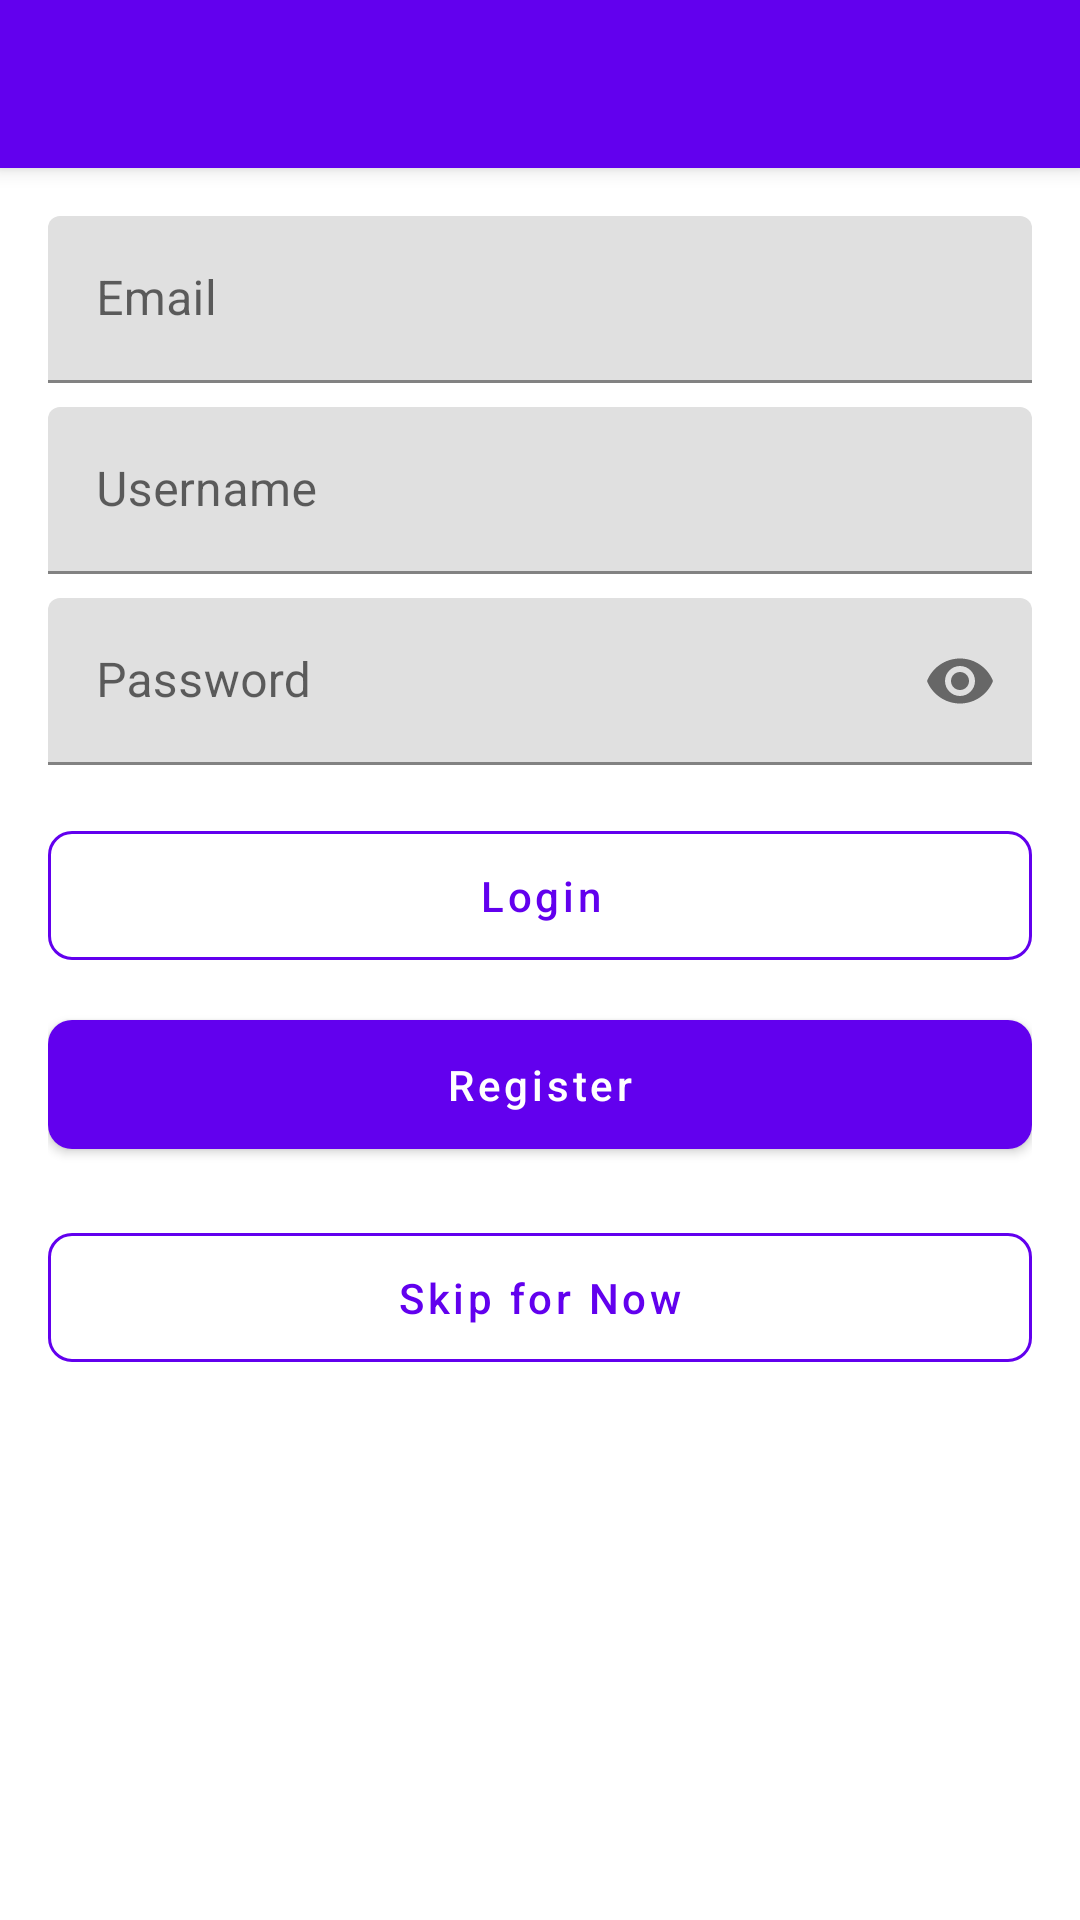

Layout XML and referenced resources for this Android screen:
<!-- AndroidManifest.xml: activity theme Theme.ChoreoCam -->
<!-- res/layout/activity_auth.xml -->
<?xml version="1.0" encoding="utf-8"?>
<androidx.coordinatorlayout.widget.CoordinatorLayout
    xmlns:android="http://schemas.android.com/apk/res/android"
    xmlns:app="http://schemas.android.com/apk/res-auto"
    android:layout_width="match_parent"
    android:layout_height="match_parent">

    <com.google.android.material.appbar.AppBarLayout
        android:layout_width="match_parent"
        android:layout_height="wrap_content">

        <androidx.appcompat.widget.Toolbar
            android:id="@+id/toolbar"
            android:layout_width="match_parent"
            android:layout_height="?attr/actionBarSize"
            android:background="@color/primary"
            app:titleTextColor="@color/white" />

    </com.google.android.material.appbar.AppBarLayout>

    <androidx.core.widget.NestedScrollView
        android:layout_width="match_parent"
        android:layout_height="match_parent"
        app:layout_behavior="@string/appbar_scrolling_view_behavior">

        <LinearLayout
            android:layout_width="match_parent"
            android:layout_height="wrap_content"
            android:orientation="vertical"
            android:padding="16dp">

            <com.google.android.material.textfield.TextInputLayout
                android:layout_width="match_parent"
                android:layout_height="wrap_content"
                android:layout_marginBottom="8dp"
                android:hint="@string/email">

                <com.google.android.material.textfield.TextInputEditText
                    android:id="@+id/emailInput"
                    android:layout_width="match_parent"
                    android:layout_height="wrap_content"
                    android:inputType="textEmailAddress" />

            </com.google.android.material.textfield.TextInputLayout>

            <com.google.android.material.textfield.TextInputLayout
                android:layout_width="match_parent"
                android:layout_height="wrap_content"
                android:layout_marginBottom="8dp"
                android:hint="@string/username">

                <com.google.android.material.textfield.TextInputEditText
                    android:id="@+id/usernameInput"
                    android:layout_width="match_parent"
                    android:layout_height="wrap_content"
                    android:inputType="text" />

            </com.google.android.material.textfield.TextInputLayout>

            <com.google.android.material.textfield.TextInputLayout
                android:layout_width="match_parent"
                android:layout_height="wrap_content"
                android:layout_marginBottom="16dp"
                android:hint="@string/password"
                app:passwordToggleEnabled="true">

                <com.google.android.material.textfield.TextInputEditText
                    android:id="@+id/passwordInput"
                    android:layout_width="match_parent"
                    android:layout_height="wrap_content"
                    android:inputType="textPassword" />

            </com.google.android.material.textfield.TextInputLayout>

            <com.google.android.material.button.MaterialButton
                android:id="@+id/loginBtn"
                style="@style/SecondaryButton"
                android:layout_width="match_parent"
                android:layout_height="wrap_content"
                android:layout_marginBottom="8dp"
                android:text="@string/login" />

            <com.google.android.material.button.MaterialButton
                android:id="@+id/registerBtn"
                style="@style/PrimaryButton"
                android:layout_width="match_parent"
                android:layout_height="wrap_content"
                android:layout_marginBottom="16dp"
                android:text="@string/register" />

            <com.google.android.material.button.MaterialButton
                android:id="@+id/skipBtn"
                style="@style/SecondaryButton"
                android:layout_width="match_parent"
                android:layout_height="wrap_content"
                android:text="@string/skip" />

        </LinearLayout>

    </androidx.core.widget.NestedScrollView>

</androidx.coordinatorlayout.widget.CoordinatorLayout>
<!-- resources referenced by this layout -->
<resources>
  <color name="primary">#6200EE</color>
  <color name="white">#FFFFFF</color>
  <string name="email">Email</string>
  <string name="login">Login</string>
  <string name="password">Password</string>
  <string name="register">Register</string>
  <string name="skip">Skip for Now</string>
  <string name="username">Username</string>
  <style name="PrimaryButton" parent="Widget.MaterialComponents.Button">
          <item name="backgroundTint">@color/primary</item>
          <item name="android:textColor">@color/text_on_primary</item>
          <item name="cornerRadius">8dp</item>
          <item name="android:paddingTop">12dp</item>
          <item name="android:paddingBottom">12dp</item>
          <item name="android:textAllCaps">false</item>
      </style>
  <style name="SecondaryButton" parent="Widget.MaterialComponents.Button.OutlinedButton">
          <item name="strokeColor">@color/primary</item>
          <item name="android:textColor">@color/primary</item>
          <item name="cornerRadius">8dp</item>
          <item name="android:paddingTop">12dp</item>
          <item name="android:paddingBottom">12dp</item>
          <item name="android:textAllCaps">false</item>
      </style>
  <style name="Theme.ChoreoCam" parent="Theme.MaterialComponents.DayNight.DarkActionBar">
          <item name="colorPrimary">@color/primary</item>
          <item name="colorPrimaryDark">@color/primary_dark</item>
          <item name="colorAccent">@color/accent</item>
          <item name="android:windowBackground">@color/background</item>
          <item name="android:textColorPrimary">@color/text_primary</item>
          <item name="android:textColorSecondary">@color/text_secondary</item>
      </style>
  <color name="text_on_primary">#FFFFFF</color>
  <color name="primary_dark">#3700B3</color>
  <color name="accent">#03DAC5</color>
  <color name="background">#FFFFFF</color>
  <color name="text_primary">#000000</color>
  <color name="text_secondary">#757575</color>
</resources>
